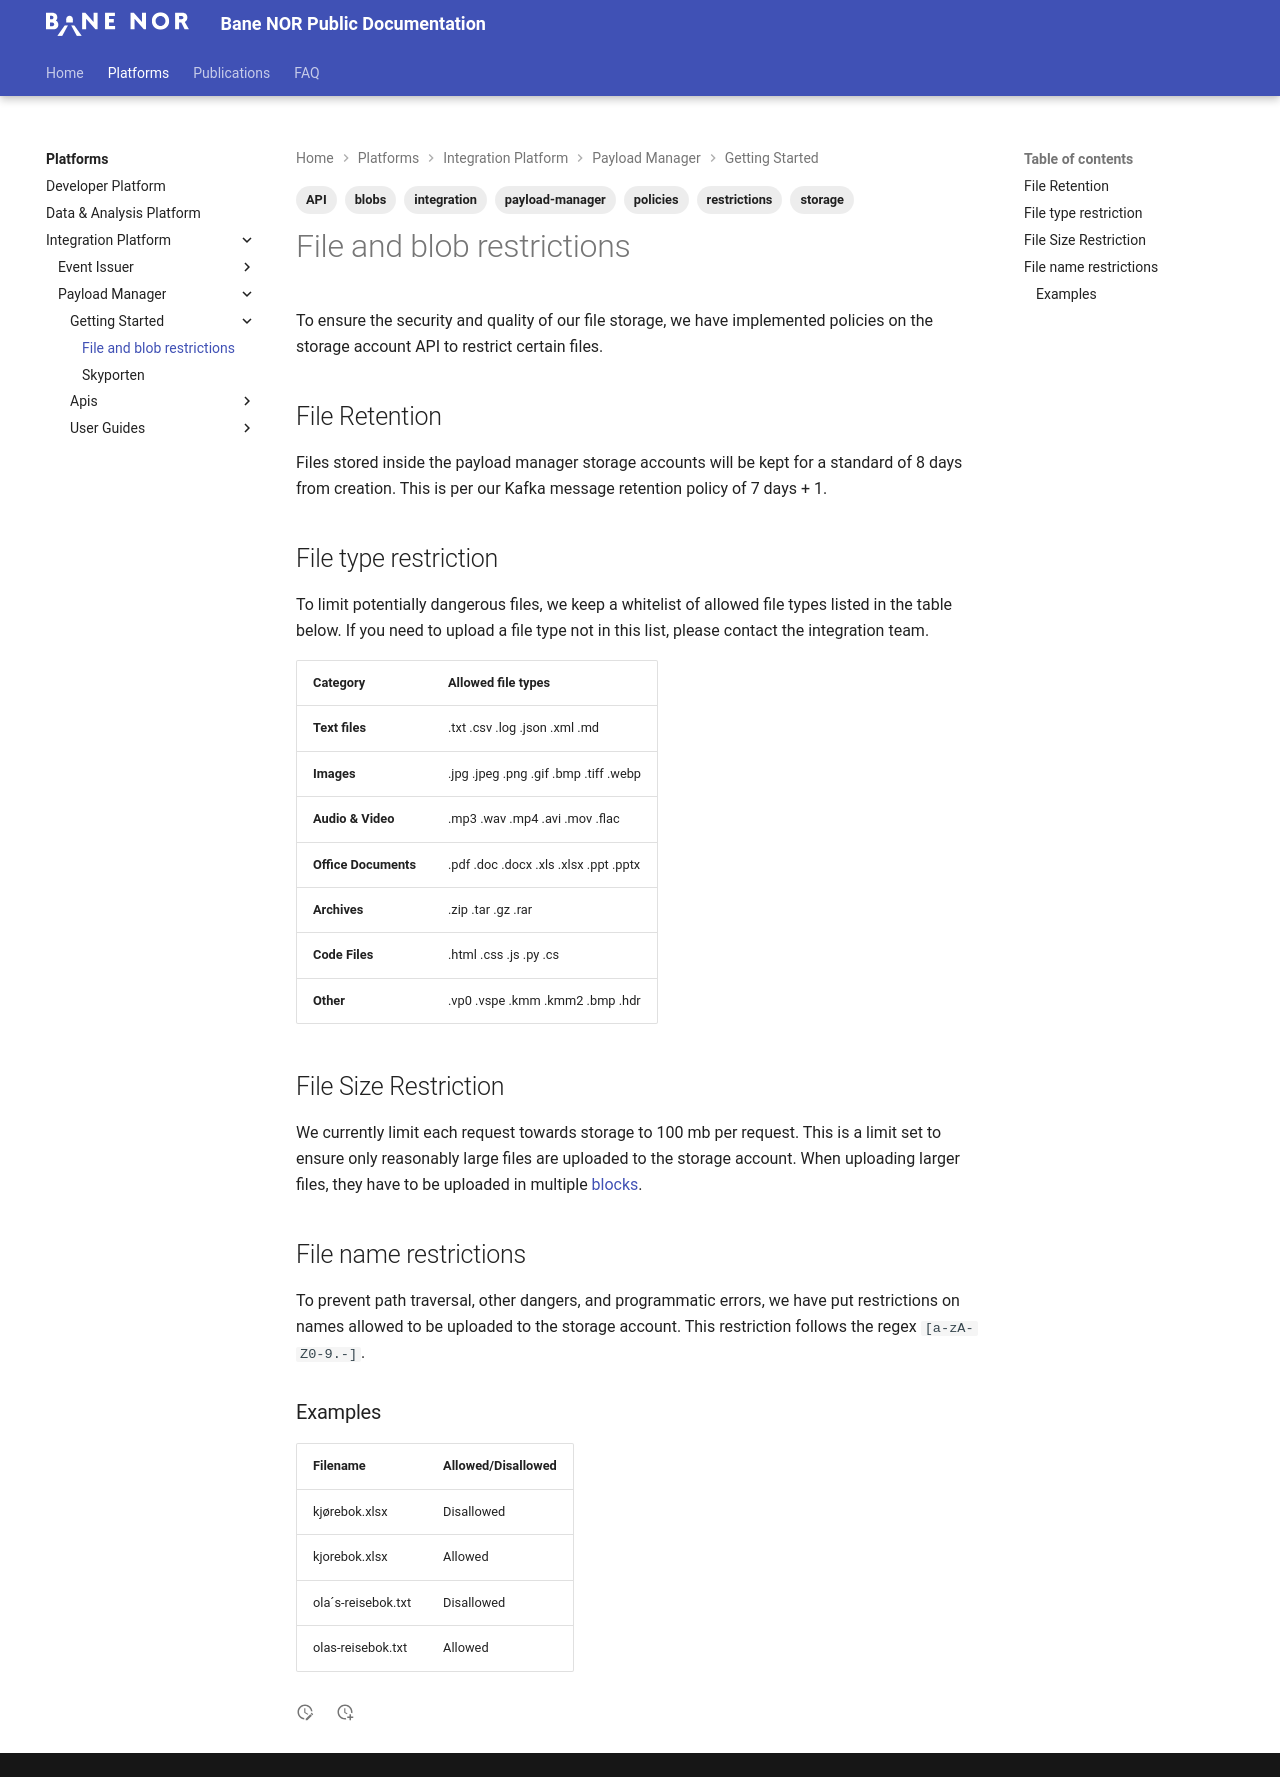

repository: Bane-NOR/docs · page: platforms/integration/Payload-Manager/Getting-Started/File-and-blob-restrictions/index.html · generator: mkdocs

---
tags:
  - integration
  - payload-manager
  - API
  - blobs
  - storage
  - restrictions
  - policies
---

# File and blob restrictions

To ensure the security and quality of our file storage, we have implemented
policies on the storage account API to restrict certain files.

## File Retention

Files stored inside the payload manager storage accounts will be kept for a
standard of 8 days from creation. This is per our Kafka message retention policy
of 7 days + 1.

## File type restriction

To limit potentially dangerous files, we keep a whitelist of allowed file types
listed in the table below. If you need to upload a file type not in this list,
please contact the integration team.

| Category             | Allowed file types                    |
| -------------------- | ------------------------------------- |
| **Text files**       | .txt .csv .log .json .xml .md         |
| **Images**           | .jpg .jpeg .png .gif .bmp .tiff .webp |
| **Audio & Video**    | .mp3 .wav .mp4 .avi .mov .flac        |
| **Office Documents** | .pdf .doc .docx .xls .xlsx .ppt .pptx |
| **Archives**         | .zip .tar .gz .rar                    |
| **Code Files**       | .html .css .js .py .cs                |
| **Other**            | .vp0 .vspe .kmm .kmm2 .bmp .hdr       |

## File Size Restriction

We currently limit each request towards storage to 100 mb per request. This is a
limit set to ensure only reasonably large files are uploaded to the storage
account. When uploading larger files, they have to be uploaded in multiple
[blocks](https://learn.microsoft.com/en-us/rest/api/storageservices/put-block).

## File name restrictions

To prevent path traversal, other dangers, and programmatic errors, we have put
restrictions on names allowed to be uploaded to the storage account. This
restriction follows the regex `[a-zA-Z0-9.-]`.

### Examples

| Filename           | Allowed/Disallowed |
| ------------------ | ------------------ |
| kjørebok.xlsx      | Disallowed         |
| kjorebok.xlsx      | Allowed            |
| ola´s-reisebok.txt | Disallowed         |
| olas-reisebok.txt  | Allowed            |
